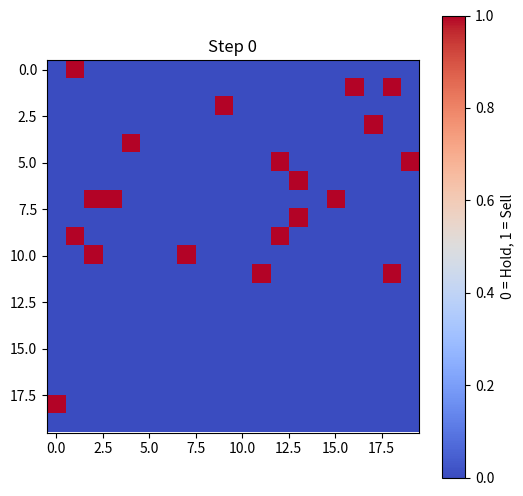
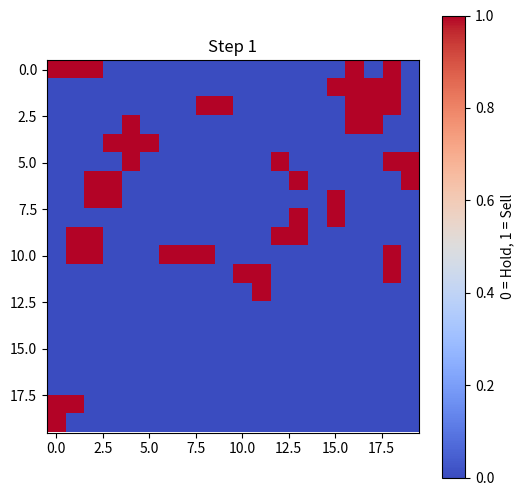
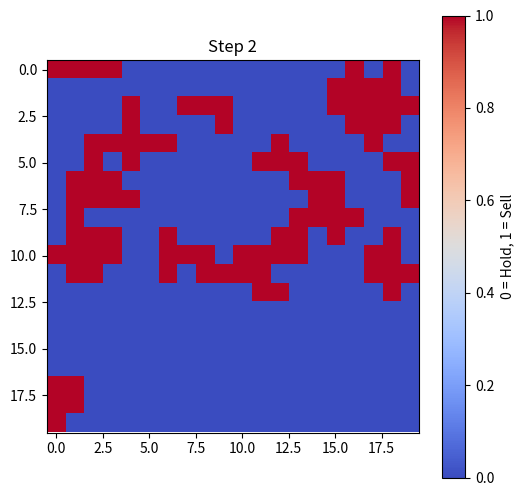
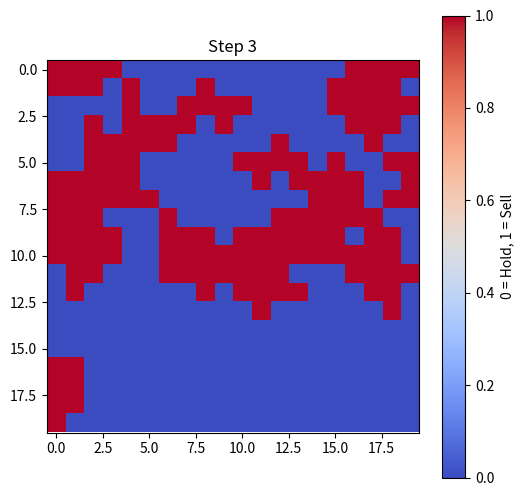
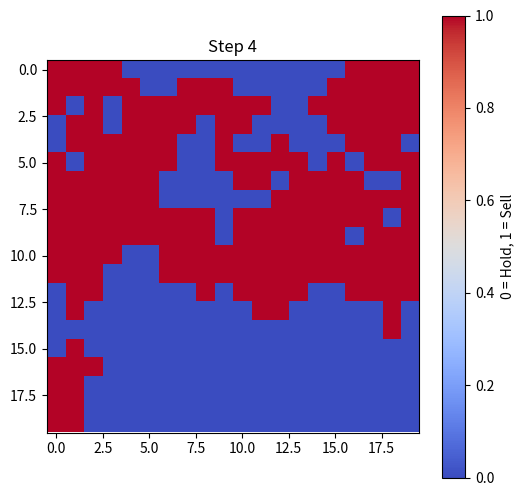
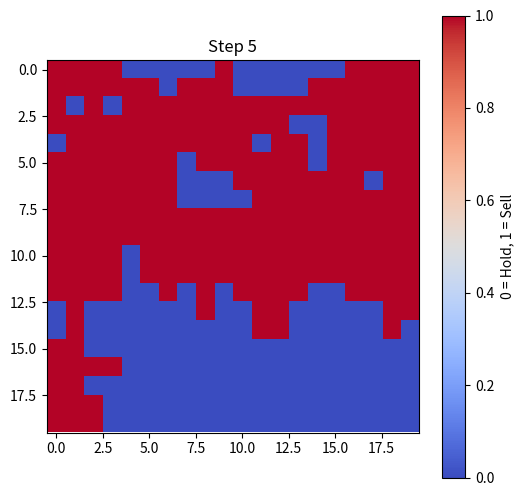
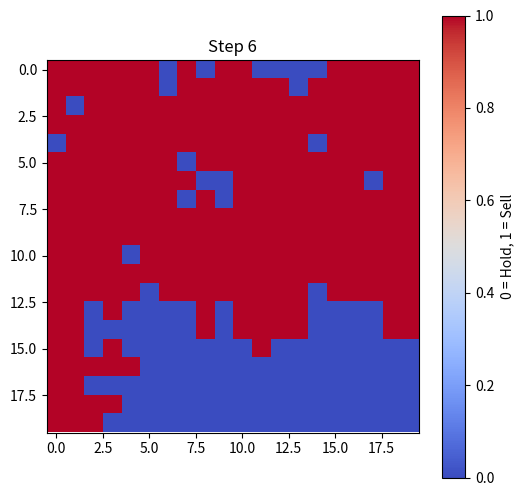
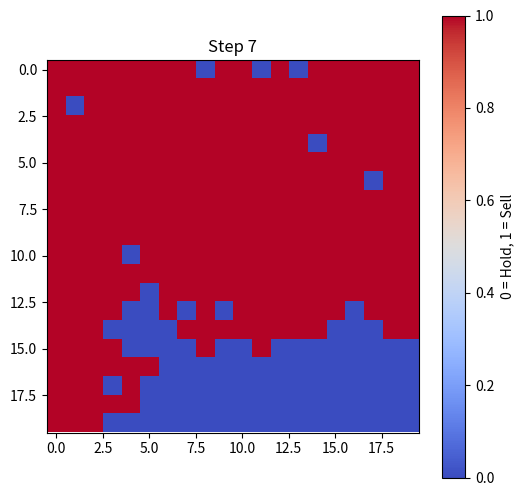
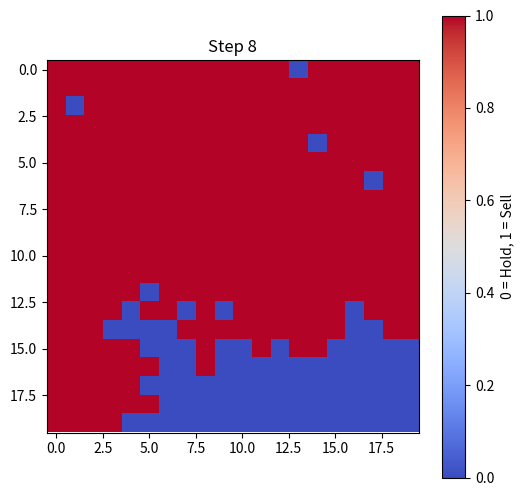
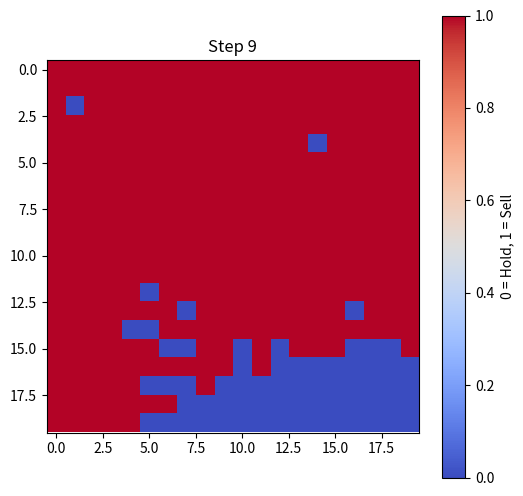
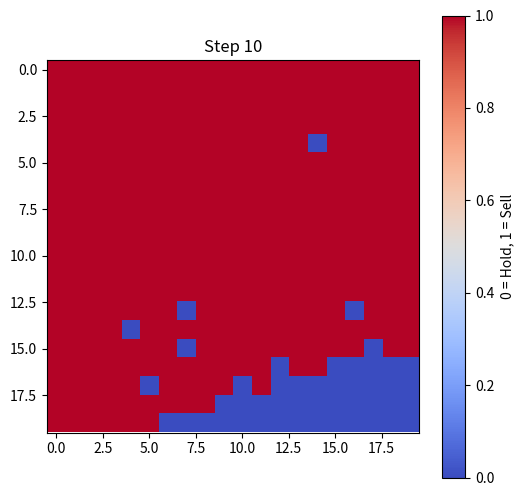
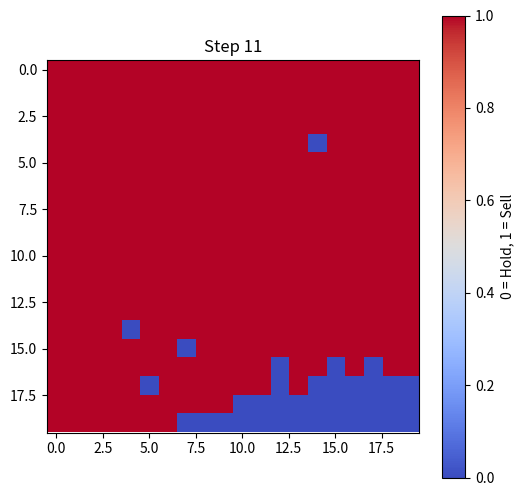
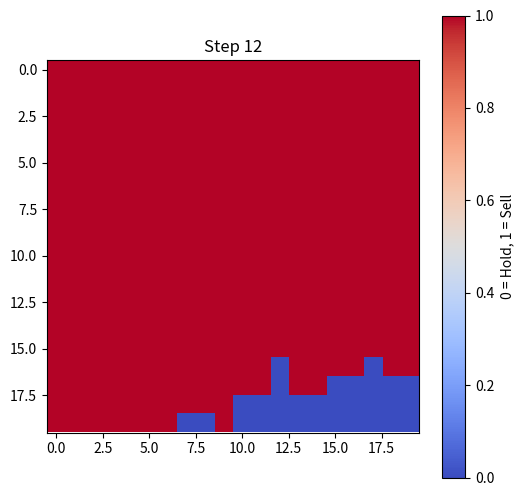
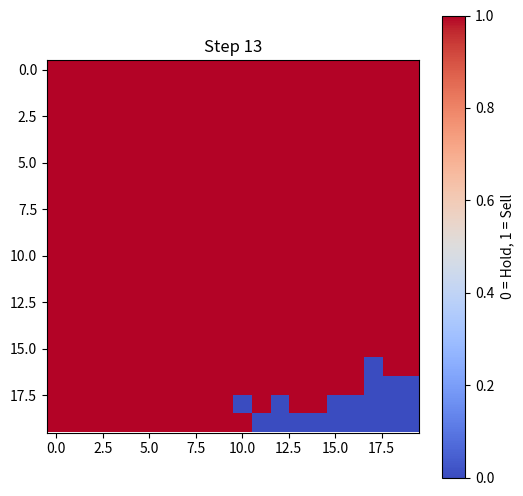
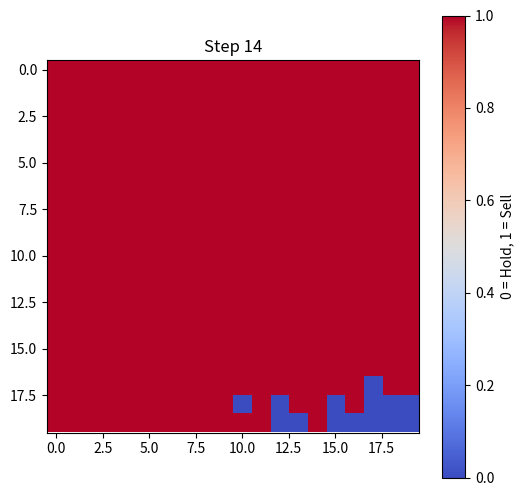

The script that saved these images, in order:
# -*- coding: utf-8 -*-
"""
Created on Sat Oct 19 21:57:55 2024

[redacted]
"""

import numpy as np
import matplotlib.pyplot as plt
import random

# Parameters
grid_size = 20  # Size of the grid (20x20)
p_influence = 0.5  # Probability of being influenced by neighbors to sell
num_steps = 15  # Number of simulation steps
initial_sell_fraction = 0.05  # Fraction of agents that start by selling

# Initialize grid with '0' for holding and '1' for selling
grid = np.zeros((grid_size, grid_size), dtype=int)

# Randomly initialize some agents as sellers
num_initial_sellers = int(initial_sell_fraction * grid_size**2)
initial_sellers = random.sample([(i, j) for i in range(grid_size) for j in range(grid_size)], num_initial_sellers)

for (i, j) in initial_sellers:
    grid[i, j] = 1  # Set to '1' (sell)

def plot_grid(grid, step):
    """ Function to visualize the grid. """
    plt.figure(figsize=(6, 6))
    plt.imshow(grid, cmap='coolwarm', interpolation='nearest')
    plt.title(f'Step {step}')
    plt.colorbar(label='0 = Hold, 1 = Sell')
    plt.show()

def get_neighbors(i, j, grid_size):
    """ Return the list of neighbors for an agent at position (i, j). """
    neighbors = []
    if i > 0: neighbors.append((i-1, j))  # Up
    if i < grid_size - 1: neighbors.append((i+1, j))  # Down
    if j > 0: neighbors.append((i, j-1))  # Left
    if j < grid_size - 1: neighbors.append((i, j+1))  # Right
    return neighbors

def percolation_step(grid, p_influence, grid_size):
    """ Perform one step of the percolation process. """
    new_grid = grid.copy()
    for i in range(grid_size):
        for j in range(grid_size):
            if grid[i, j] == 0:  # Only consider agents currently holding
                neighbors = get_neighbors(i, j, grid_size)
                # Count the proportion of neighbors that are selling
                sell_count = sum([grid[n_i, n_j] for n_i, n_j in neighbors])
                if sell_count > 0 and random.random() < p_influence:
                    new_grid[i, j] = 1  # This agent decides to sell
    return new_grid

# Simulate and visualize the percolation process
for step in range(num_steps):
    plot_grid(grid, step)
    grid = percolation_step(grid, p_influence, grid_size)
